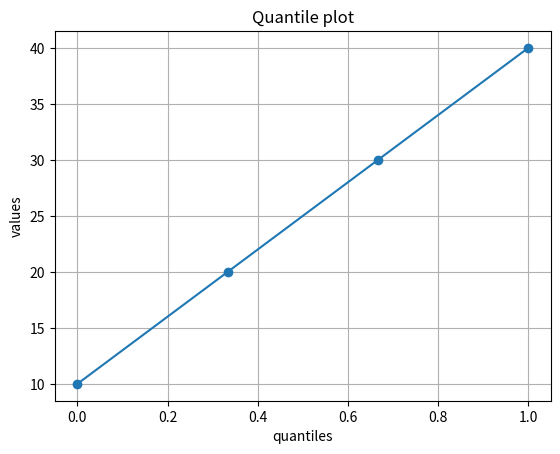

The matplotlib source for this figure:
import numpy as np
import matplotlib.pyplot as plt
y=[10,20,30,40]
quantiles=np.linspace(0,1,len(y))
sorted_y=np.sort(y)
plt.plot(quantiles,sorted_y,marker="o")
plt.xlabel("quantiles")
plt.ylabel("values")
plt.title("Quantile plot")
plt.grid(True)
plt.show()

